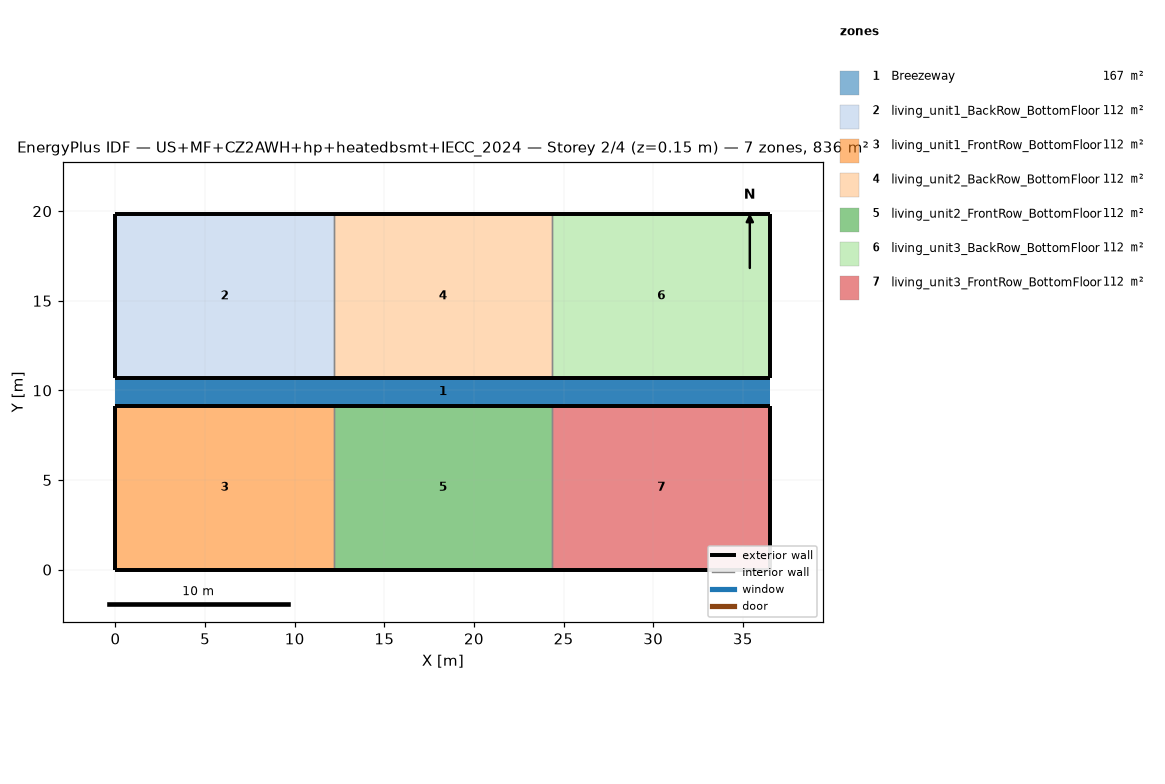
=== STOREY PLAN SPEC (per zone: floor XY polygon, exterior-wall plan segments, windows/doors) ===
zone 1: Breezeway  (167.0 m²)
  floor: (36.54, 9.16) (0.00, 9.16) (0.00, 10.68) (36.54, 10.68)
  floor: (36.54, 9.16) (0.00, 9.16) (0.00, 10.68) (36.54, 10.68)
  floor: (36.54, 9.16) (0.00, 9.16) (0.00, 10.68) (36.54, 10.68)
zone 2: living_unit1_BackRow_BottomFloor  (111.5 m²)
  floor: (12.18, 10.68) (0.00, 10.68) (0.00, 19.84) (12.18, 19.84)
  exterior wall: (0.00, 10.68) – (12.18, 10.68)  [12.2 m]
  exterior wall: (12.18, 19.84) – (0.00, 19.84)  [12.2 m]
  exterior wall: (0.00, 19.84) – (0.00, 10.68)  [9.2 m]
  interior walls: 1
zone 3: living_unit1_FrontRow_BottomFloor  (111.5 m²)
  floor: (12.18, 0.00) (0.00, 0.00) (0.00, 9.16) (12.18, 9.16)
  exterior wall: (0.00, 0.00) – (12.18, 0.00)  [12.2 m]
  exterior wall: (12.18, 9.16) – (0.00, 9.16)  [12.2 m]
  exterior wall: (0.00, 9.16) – (0.00, 0.00)  [9.2 m]
  interior walls: 1
zone 4: living_unit2_BackRow_BottomFloor  (111.5 m²)
  floor: (24.36, 10.68) (12.18, 10.68) (12.18, 19.84) (24.36, 19.84)
  exterior wall: (12.18, 10.68) – (24.36, 10.68)  [12.2 m]
  exterior wall: (24.36, 19.84) – (12.18, 19.84)  [12.2 m]
  interior walls: 2
zone 5: living_unit2_FrontRow_BottomFloor  (111.5 m²)
  floor: (24.36, 0.00) (12.18, 0.00) (12.18, 9.16) (24.36, 9.16)
  exterior wall: (12.18, 0.00) – (24.36, 0.00)  [12.2 m]
  exterior wall: (24.36, 9.16) – (12.18, 9.16)  [12.2 m]
  interior walls: 2
zone 6: living_unit3_BackRow_BottomFloor  (111.5 m²)
  floor: (36.54, 10.68) (24.36, 10.68) (24.36, 19.84) (36.54, 19.84)
  exterior wall: (24.36, 10.68) – (36.54, 10.68)  [12.2 m]
  exterior wall: (36.54, 10.68) – (36.54, 19.84)  [9.2 m]
  exterior wall: (36.54, 19.84) – (24.36, 19.84)  [12.2 m]
  interior walls: 1
zone 7: living_unit3_FrontRow_BottomFloor  (111.5 m²)
  floor: (36.54, 0.00) (24.36, 0.00) (24.36, 9.16) (36.54, 9.16)
  exterior wall: (24.36, 0.00) – (36.54, 0.00)  [12.2 m]
  exterior wall: (36.54, 0.00) – (36.54, 9.16)  [9.2 m]
  exterior wall: (36.54, 9.16) – (24.36, 9.16)  [12.2 m]
  interior walls: 1

=== DERIVED (storey summary) ===
Building: US+MF+CZ2AWH+hp+heatedbsmt+IECC_2024
Storey: 2 of 4  (floor level z = 0.15 m)
Storey gross floor area: 836.2 m²
Zones on this storey: 7
  - Breezeway: floor 167.0 m²
  - living_unit1_BackRow_BottomFloor: floor 111.5 m²; exterior wall 33.5 m (86.9 m²); WWR 0.0%
  - living_unit1_FrontRow_BottomFloor: floor 111.5 m²; exterior wall 33.5 m (86.9 m²); WWR 0.0%
  - living_unit2_BackRow_BottomFloor: floor 111.5 m²; exterior wall 24.4 m (63.1 m²); WWR 0.0%
  - living_unit2_FrontRow_BottomFloor: floor 111.5 m²; exterior wall 24.4 m (63.1 m²); WWR 0.0%
  - living_unit3_BackRow_BottomFloor: floor 111.5 m²; exterior wall 33.5 m (86.9 m²); WWR 0.0%
  - living_unit3_FrontRow_BottomFloor: floor 111.5 m²; exterior wall 33.5 m (86.9 m²); WWR 0.0%
Zone adjacency (shared interzone walls):
  - living_unit1_BackRow_BottomFloor ↔ living_unit2_BackRow_BottomFloor
  - living_unit1_FrontRow_BottomFloor ↔ living_unit2_FrontRow_BottomFloor
  - living_unit2_BackRow_BottomFloor ↔ living_unit3_BackRow_BottomFloor
  - living_unit2_FrontRow_BottomFloor ↔ living_unit3_FrontRow_BottomFloor